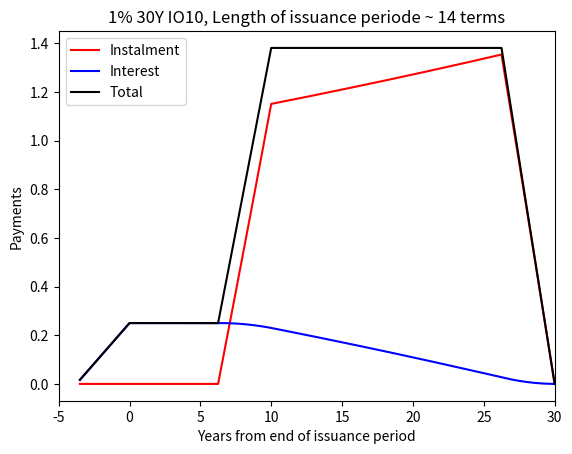

Write Python code to recreate this figure. (Note: this script raises an exception after producing the figure.)
import matplotlib.pyplot as plt
import numpy as np
import pandas as pd


def annuity_factor(n_terms: int,
                   coupon: float) -> float:
    """Calculate annuity factor ("alfahage").

    The terms are assumed positioned equidistantly on the time axis.

        \sum_{t = 1}^{n} 1 / (1 + r)^t = (1 - (1 + r)^{-n}) / r,
    using the sum formula
        \sum_{i = 0}^{n - 1} x^i = (1 - x^n) / (1 - x).
    """
    return (1 - (1 + coupon) ** (-n_terms)) / coupon


def prepayment(principal: float,
               n_terms: int,
               coupon: float) -> float:
    """Constant prepayment/yield of annuity."""
    return principal / annuity_factor(n_terms, coupon)


def interest_payment(principal: float,
                     coupon: float) -> float:
    """Interest payment per term for a given principal."""
    return principal * coupon


def amortization_payment(principal: float,
                         coupon: float,
                         yield_: float) -> float:
    """Amortization payment per term for a given principal."""
    return yield_ - interest_payment(principal, coupon)


def cash_flow_issue_date(principal: float,
                         coupon: float,
                         n_terms: int,
                         n_io_terms: int,
                         term_frequency: int,
                         *,
                         plot: bool = False) \
        -> tuple[np.ndarray, np.ndarray]:
    """Construct cash flow for a single issue date."""
    yield_ = prepayment(principal, n_terms - n_io_terms, coupon)
    p_remaining = principal
    terms = np.arange(1, n_terms + 1) / term_frequency
    cash_flow = np.zeros((2, n_terms))
    for j in range(n_terms):
        if j >= n_io_terms:
            # Amortization payment.
            cash_flow[0, j] = amortization_payment(p_remaining, coupon, yield_)
            # Interest payment.
            cash_flow[1, j] = interest_payment(p_remaining, coupon)
            # Remaining principal.
            p_remaining -= cash_flow[0, j]
        else:
            # Interest payment.
            cash_flow[1, j] = interest_payment(principal, coupon)
    if plot:
        plt.plot(terms, cash_flow[0, :], "ob",
                 markersize=4, label="Amortization")
        plt.plot(terms, cash_flow[1, :], "or",
                 markersize=4, label="Interest")
        plt.plot(terms, cash_flow.sum(axis=0), "ok",
                 markersize=4, label="Total prepayment")
        plt.xlabel("Years from end of issue period")
        plt.ylabel("Payments")
        plt.legend()
        plt.show()
    return terms, cash_flow


def cash_flow_issue_period(principal: float,
                           coupon: float,
                           n_terms: int,
                           n_io_terms: int,
                           n_issue_terms: int,
                           term_frequency: int,
                           *,
                           plot: bool = False,
                           short_issuance: bool = False) \
        -> tuple[np.ndarray, np.ndarray]:
    """..."""
    p_per_issue_date = principal / n_issue_terms
    _, cash_flow_tmp = cash_flow_issue_date(p_per_issue_date, coupon, n_terms,
                                            n_io_terms, term_frequency)
    terms_issue = np.arange(-n_issue_terms, 0) / term_frequency
    terms = np.arange(-n_issue_terms + 1, n_terms + 1) / term_frequency
    if short_issuance:
        terms_issue = np.arange(-9, -9 + n_issue_terms) / term_frequency
        terms = np.arange(-n_issue_terms + 1 - 9, n_terms + 1 - 9) / term_frequency
    cash_flow = np.zeros((2, n_issue_terms + n_terms))
    for issue_idx in range(n_issue_terms):
        cash_flow[:, issue_idx:n_terms + issue_idx] += cash_flow_tmp
    if plot:
        plt.plot(terms_issue, 0 * terms_issue, "dg",
                 markersize=7, label="Issue period")
        plt.plot(terms, cash_flow[0, :], "ob",
                 markersize=3, label="Amortization")
        plt.plot(terms, cash_flow[1, :], "or",
                 markersize=3, label="Interest")
        plt.plot(terms, cash_flow.sum(axis=0), "ok",
                 markersize=3, label="Total prepayment")
        plt.xlabel("Years from end of issue period")
        plt.xticks(range(int(terms.min()), int(terms.max()) + 1))
        plt.ylabel("Payments")
        plt.legend()
        plt.show()
    return terms, cash_flow


if __name__ == "__main__":

    # Principal at time zero.
    principal = 100

    # Fixed yearly coupon.
    coupon_yearly = 0.01

    # Term frequency per year.
    term_frequency = 4

    # Fixed coupon per term.
    coupon_per_term = coupon_yearly / term_frequency

    # Number of remaining terms.
    n_terms = 120

    # Number of terms in bond issue period.
    n_issue_terms = 4 * 3 + 3  # 4

    short_issuance = False

    # Number of remaining Interest-Only terms.
    n_io_terms = 4 * 10

    terms, cash_flow = \
        cash_flow_issue_period(principal, coupon_per_term, n_terms, n_io_terms,
                               n_issue_terms, term_frequency,
                               plot=False, short_issuance=short_issuance)
    plt.plot(terms, cash_flow[0, :], "-r", markersize=3, label="Instalment")
    plt.plot(terms, cash_flow[1, :], "-b", markersize=3, label="Interest")
    plt.plot(terms, cash_flow[0, :] + cash_flow[1, :], "-k", markersize=3, label="Total")
    if short_issuance:
        plt.title("1% 30Y IO10, Length of issuance periode ~ 3 terms")
    else:
        plt.title("1% 30Y IO10, Length of issuance periode ~ 14 terms")
    plt.xlabel("Years from end of issuance period")
#    plt.xticks(range(int(terms.min()), int(terms.max()) + 1))
    plt.xlim([-5, 30])
    plt.ylabel("Payments")
    plt.legend()
    plt.show()

    df = pd.DataFrame()
    df["instalment"] = cash_flow[0]
    df["interest"] = cash_flow[1]
    df.index = terms
    if short_issuance:
        df.to_excel("CK91_IO10_3terms.xlsx")
    else:
        df.to_excel("CK91_IO10_14terms.xlsx")
    print(df)

    # Simple annuity with full amortization.
    if False:
        terms, cash_flow = \
            cash_flow_issue_date(principal, coupon_per_term, n_terms, 0,
                                 term_frequency, plot=False)
        prepayment_ = prepayment(principal, n_terms, coupon_per_term)
        remaining_principal = principal
        for n in range(n_terms):
            print(f"\nPayment date = {n + 1}")
            print(f"Principal before payment = {remaining_principal:8.4f}")
            print(f"Yield = {prepayment_:8.4f}")
            remaining_principal -= cash_flow[0, n]
            print(f"Amortization = {cash_flow[0, n]:8.4f}")
            print(f"Interest = {cash_flow[1, n]:8.4f}")
            print(f"Principal after payment = {remaining_principal:8.4f}")

    if False:
        terms, cf_1 = \
            cash_flow_issue_period(principal, 0.01, n_terms,
                                   n_io_terms, n_issue_terms,
                                   term_frequency, plot=False)
        terms, cf_2 = \
            cash_flow_issue_period(principal, 0.02, n_terms,
                                   n_io_terms, n_issue_terms,
                                   term_frequency, plot=False)
        terms, cf_3 = \
            cash_flow_issue_period(principal, 0.03, n_terms,
                                   n_io_terms, n_issue_terms,
                                   term_frequency, plot=False)
        terms, cf_4 = \
            cash_flow_issue_period(principal, 0.04, n_terms,
                                   n_io_terms, n_issue_terms,
                                   term_frequency, plot=False)
        terms, cf_5 = \
            cash_flow_issue_period(principal, 0.05, n_terms,
                                   n_io_terms, n_issue_terms,
                                   term_frequency, plot=False)
        plt.plot(terms, cf_1[0, :], "ob", markersize=3, label="1%")
        plt.plot(terms, cf_2[0, :], "or", markersize=3, label="2%")
        plt.plot(terms, cf_3[0, :], "ok", markersize=3, label="3%")
        plt.plot(terms, cf_4[0, :], "b", markersize=3, label="4%")
        plt.plot(terms, cf_5[0, :], "r", markersize=3, label="5%")
        plt.xlabel("Years from end of issue period")
    #    plt.xticks(range(int(terms.min()), int(terms.max()) + 1))
        plt.ylabel("Instalments")
        plt.legend()
        plt.show()
